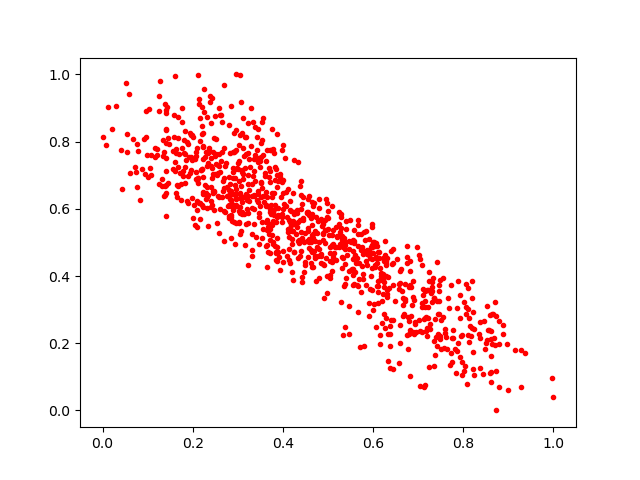

The table this chart was drawn from, first rows:
0.5634395, 0.37407982
0.1945, 0.7055
0.4225, 0.3874
0.3981, 0.7744
0.5146, 0.4872
0.6663, 0.2815
0.8605, 0.08531
0.628, 0.2747
0.3593, 0.7073
0.2224, 0.6066
0.1335, 0.805
0.8112, 0.3024
0.3294, 0.7883
0.3936, 0.4168
0.3734, 0.6126
0.5117, 0.537
0.1783, 0.699
0.2935, 0.6707
0.6375, 0.2516
0.7156, 0.3539
0.3893, 0.6834
0.6005, 0.2985
0.722, 0.3087
0.07757, 0.7734
0.2841, 0.5123
0.3546, 0.5127
0.4348, 0.5078
1.0, 0.0404
0.09713, 0.8126
0.3863, 0.8231
0.2997, 0.7377
0.1046, 0.7223
0.5102, 0.4946
0.5204, 0.516
0.7358, 0.2065
0.8629, 0.1973
0.4152, 0.6245
0.7719, 0.1721
0.366, 0.5592
0.3349, 0.6371
0.5768, 0.4644
0.4007, 0.6871
0.6622, 0.4216
0.7365, 0.1638
0.3523, 0.7534
0.3218, 0.5567
0.6435, 0.268
0.2745, 0.7377
0.3051, 0.9976
0.2579, 0.7283
0.2133, 0.9115
0.4038, 0.7512
0.7077, 0.2335
0.5356, 0.3716
0.6451, 0.4813
0.1634, 0.6459
0.2949, 1.0
0.7962, 0.1444
0.258, 0.527
0.1826, 0.7634
0.3177, 0.5555
... 923 more rows
